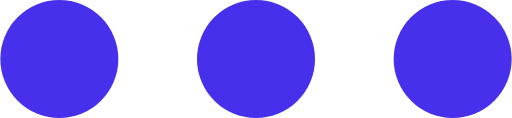
t = 0.00 s
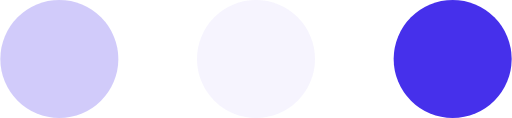
t = 0.23 s
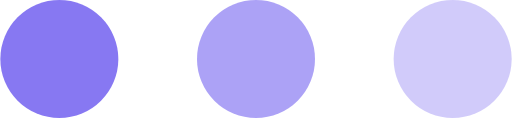
t = 0.43 s
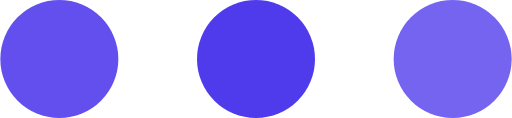
t = 0.68 s
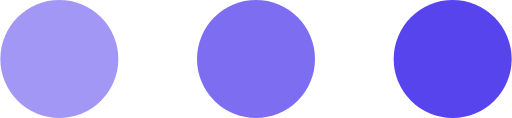
t = 0.85 s
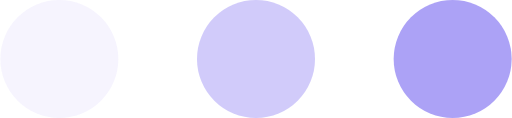
t = 1.08 s

The animated SVG that drew these frames (rendered in a browser with its animation timeline set to each time). Animation: 3 SMIL elements (animate=3); one cycle of 1.30 s, repeats indefinitely.

<?xml version="1.0" encoding="utf-8"?>
<!-- Generator: Adobe Illustrator 22.1.0, SVG Export Plug-In . SVG Version: 6.00 Build 0)  -->
<svg version="1.1" id="L4" xmlns="http://www.w3.org/2000/svg" xmlns:xlink="http://www.w3.org/1999/xlink" x="0px" y="0px"
	 viewBox="0 0 52 12" style="enable-background:new 0 0 52 12;" xml:space="preserve">
<style type="text/css">
	.st0{fill:#4630EB;}
</style>
<circle class="st0" cx="6" cy="6" r="6">
<animate  accumulate="none" additive="replace" attributeName="opacity" begin="0.1" calcMode="linear" dur="1s" fill="remove" repeatCount="indefinite" restart="always" values="0;1;0">
	</animate>
</circle>
<circle class="st0" cx="26" cy="6" r="6">
<animate  accumulate="none" additive="replace" attributeName="opacity" begin="0.2" calcMode="linear" dur="1s" fill="remove" repeatCount="indefinite" restart="always" values="0;1;0">
	</animate>
</circle>
<circle class="st0" cx="46" cy="6" r="6">
<animate  accumulate="none" additive="replace" attributeName="opacity" begin="0.3" calcMode="linear" dur="1s" fill="remove" repeatCount="indefinite" restart="always" values="0;1;0">
	</animate>
</circle>
</svg>
